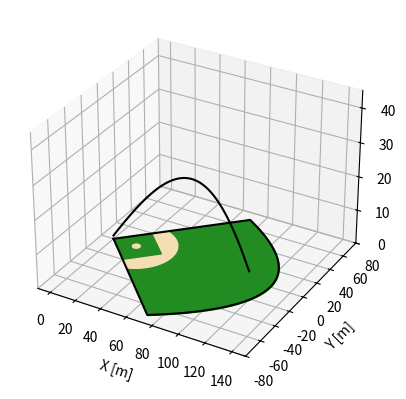

Write the Python code that produced this figure.
import numpy as np
from mpl_toolkits.mplot3d.art3d import Poly3DCollection


def baseball_example_run(initial_conditions, mass_props, aero):
    # Constants
    g = 9.81  # gravitational acceleration [m/s^2]
    d2r = np.pi / 180  # degrees to radians conversion [rad/deg]
    rpm2radps = 2 * np.pi / 60  # rpm to rad per second conversion [rad/rev*min/sec]
    tmax = 10  # max flight time [s]

    # Time histories
    t = np.array([0])
    vel_x_init = (
        initial_conditions["speed"]
        * np.cos(d2r * initial_conditions["launch_angle"])
        * np.cos(d2r * initial_conditions["side_angle"])
    )
    vel_y_init = (
        initial_conditions["speed"]
        * np.cos(d2r * initial_conditions["launch_angle"])
        * np.sin(d2r * initial_conditions["side_angle"])
    )
    vel_z_init = initial_conditions["speed"] * np.sin(d2r * initial_conditions["launch_angle"])
    pos = np.array([[0, initial_conditions["y_init"], initial_conditions["z_init"]]])
    vel = np.array([[vel_x_init, vel_y_init, vel_z_init]])
    acc = np.array([[0, 0, -g]])

    # Derived constants
    windvel = aero["windspd"] * np.array(
        [-np.sin(d2r * aero["windazi"]), -np.cos(d2r * aero["windazi"]), 0]
    )
    area = np.pi / 4 * mass_props["diameter"] ** 2

    # Main calculation loop
    i = 0
    while t[i] <= tmax:
        dt = 0.1  # simulation timestep [s]
        # increase time resolution for landing
        if pos[i - 1][2] < 5:
            dt = 0.020
        if pos[i - 1][2] < 1:
            dt = 0.005
        if pos[i - 1][2] < 0.1:
            dt = 0.001

        i = i + 1
        t = np.append(t, t[i - 1] + dt)

        # Calculate and add up forces
        velfreestream = vel[i - 1] - windvel
        rho = calcRho(pos[i - 1][2] + initial_conditions["altitude"])
        Faero = -0.5 * rho * (velfreestream**2) * np.sign(velfreestream) * aero["cd"] * area

        cl = 0.319 * (1 - np.exp(-2.48e-3 * initial_conditions["topspin"] * rpm2radps))
        w_vec = np.cross(np.array([0, 0, 1]), velfreestream)
        Fm_vec = np.cross(w_vec, velfreestream)
        Fm_vec = Fm_vec / np.linalg.norm(Fm_vec)
        Fmagnus = 0.5 * rho * (np.linalg.norm(velfreestream) ** 2) * cl * area * Fm_vec

        Fg = np.array([0, 0, -mass_props["mass"] * g])
        Ftot = Faero + Fmagnus + Fg

        # Integrate equations of motion
        acc = np.append(acc, [Ftot / mass_props["mass"]], axis=0)
        vel = np.append(vel, [vel[i - 1] + acc[i] * dt], axis=0)
        pos = np.append(pos, [pos[i - 1] + vel[i] * dt], axis=0)

        # Check for landing
        if pos[i][2] <= 0:
            pos[i][2] = 0
            break

    # Backfill initial acceleration
    acc[0] = acc[1]

    return (t, pos.transpose(), vel.transpose(), acc.transpose())


def calcRho(alt):  # alt is altitude above sea level [m]
    # Constants
    p0 = 101325  # sea-level standard pressure [Pa]
    T0 = 288.15  # sea-level standard temperature [K]
    g = 9.81  # gravitational acceleration [m/s^2]
    L = 0.0065  # [K/m]
    R = 8.3145  # [J/(mol*K)]
    M = 0.02897  # [kg/mol]

    # Calculations
    # See: https://en.wikipedia.org/wiki/Density_of_air#Variation_with_altitude
    T = T0 - L * alt  # Temperature at alititude [Pa]
    p = p0 * (1 - (L * alt / T0)) ** (g * M / (R * L) - 1)  # Air pressure at alititude [Pa]
    rho = p * M / (R * T)
    return rho


# Generate a baseball field in a 3d plot
def plot_baseball_field(ax):
    d2r = np.pi / 180  # degrees to radians conversion [rad/deg]

    ax.set_ylim([-80, 80])
    ax.set_xlim([-10, 150])
    ax.set_zlim([0, 45])

    # Pitchers mount
    circle_angs = np.arange(-180, 180 + 1, 1) * d2r
    pitchers_mound = np.array(
        [5.47 / 2 * np.cos(circle_angs) + 18.39, 5.47 / 2 * np.sin(circle_angs)]
    ).T
    # ax.plot(pitchers_mound[:, 0], pitchers_mound[:, 1], 0*pitchers_mound[:, 0], c='k', zorder=5)
    verts = [list(zip(pitchers_mound[:, 0], pitchers_mound[:, 1], 0 * pitchers_mound[:, 0]))]
    coll = Poly3DCollection(verts, color="wheat")
    coll.set_sort_zpos(-1)
    ax.add_collection3d(coll)

    # Base Diamond
    ang = np.cos(d2r * 45)
    diamond = np.array([[0, 0], [ang, -ang], [2 * ang, 0], [ang, ang], [0, 0]]) * 27.43
    # ax.plot(diamond[:, 0], diamond[:, 1], 0*diamond[:, 0], c='k', zorder=5)
    verts = [list(zip(diamond[:, 0], diamond[:, 1], 0 * diamond[:, 0]))]
    coll = Poly3DCollection(verts, color="forestgreen")
    coll.set_sort_zpos(-2)
    ax.add_collection3d(coll)

    # Infield Boundary
    angs = np.arange(-45, 45 + 0.1, 0.1) * d2r
    infield_ys = np.append(np.arange(-27.524, 27.524 + 0.1, 0.1), 27.524)
    infield_xs = np.sqrt(29**2 - infield_ys**2) + 18.39
    infield = np.array([[0, 0]])
    infield = np.append(infield, np.array([infield_xs, infield_ys]).T, axis=0)
    infield = np.append(infield, np.array([[0, 0]]), axis=0)
    # ax.plot(infield[:, 0], infield[:, 1], 0*infield[:, 0], c='k', zorder=5)
    verts = [list(zip(infield[:, 0], infield[:, 1], 0 * infield[:, 0]))]
    coll = Poly3DCollection(verts, color="wheat")
    coll.set_sort_zpos(-3)
    ax.add_collection3d(coll)

    # Outfield Boundary
    outfield_ys = np.sin(angs) * 100
    outfield_xs = outfield_x(outfield_ys)
    outfield = np.array([[0, 0]])
    outfield = np.append(outfield, np.array([outfield_xs, outfield_ys]).T, axis=0)
    outfield = np.append(outfield, np.array([[0, 0]]), axis=0)
    ax.plot(outfield[:, 0], outfield[:, 1], 0 * outfield[:, 0], c="k", zorder=5)
    verts = [list(zip(outfield[:, 0], outfield[:, 1], 0 * outfield[:, 0]))]
    coll = Poly3DCollection(verts, color="forestgreen")
    coll.set_sort_zpos(-4)
    ax.add_collection3d(coll)

    return


# Equation for the outfield boundary (350 ft x 400 ft)
def outfield_x(outfield_y):
    return 125 - 0.01085786 * outfield_y**2


# '''
### Test ###
if __name__ == "__main__":
    mph2mps = 0.447
    initial_conditions = {
        "z_init": 1,
        "y_init": 0,
        "speed": 80 * mph2mps,
        "launch_angle": 30,
        "side_angle": 10,
        "topspin": -2000,
        "altitude": 0,
    }

    mass_props = {
        "mass": 0.145,
        "diameter": 0.074,
    }

    aero = {
        "windspd": 10,
        "windazi": 0,
        "cd": 0.3,
    }

    (t, pos, vel, acc) = baseball_example_run(initial_conditions, mass_props, aero)

    import matplotlib.pyplot as plt

    fig = plt.figure()
    ax = fig.add_subplot(111, projection="3d")
    ax.plot(pos[0, :], pos[1, :], pos[2, :], c="k", zorder=20)
    ax.set_xlabel("X [m]")
    ax.set_ylabel("Y [m]")
    ax.set_zlabel("Z [m]")
    plot_baseball_field(ax)

    plt.show()
# '''
